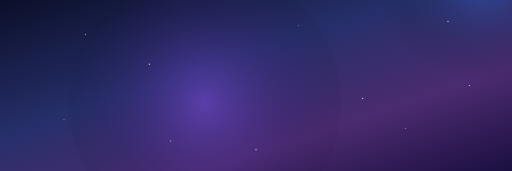
t = 0.00 s
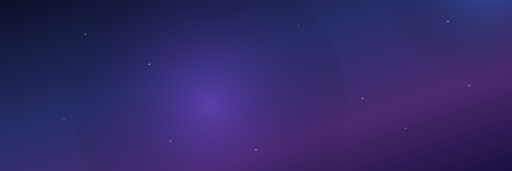
t = 2.25 s
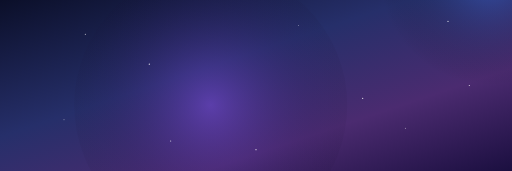
t = 3.13 s
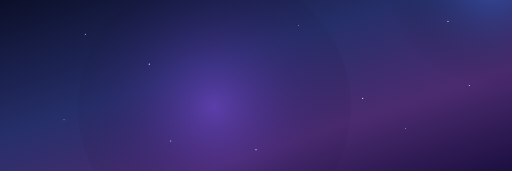
t = 5.00 s
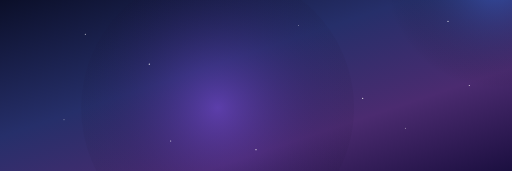
t = 6.75 s
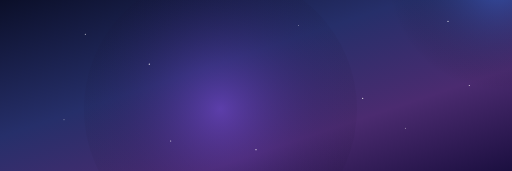
t = 8.25 s

The animated SVG that drew these frames (rendered in a browser with its animation timeline set to each time). Animation: 4 SMIL elements (animate=4); frames cover the first 8.25 s, repeats indefinitely.

<svg width="100%" height="400" viewBox="0 0 1200 400" xmlns="http://www.w3.org/2000/svg" preserveAspectRatio="none">

  <!-- Degradado base -->
  <defs>
    <linearGradient id="bgBase" x1="0%" y1="0%" x2="100%" y2="100%">
      <stop offset="0%" stop-color="#0b0f29"/>
      <stop offset="40%" stop-color="#262f6a"/>
      <stop offset="70%" stop-color="#4b2b70"/>
      <stop offset="100%" stop-color="#1b0f40"/>
    </linearGradient>

    <!-- Nebulosas suaves -->
    <radialGradient id="nebula1" cx="50%" cy="50%" r="60%">
      <stop offset="0%" stop-color="#7b4cdd" stop-opacity="0.55" />
      <stop offset="70%" stop-color="#2d1a5b" stop-opacity="0.12" />
      <stop offset="100%" stop-color="transparent" />
    </radialGradient>

    <radialGradient id="nebula2" cx="80%" cy="20%" r="50%">
      <stop offset="0%" stop-color="#3f7fff" stop-opacity="0.45" />
      <stop offset="70%" stop-color="#142b52" stop-opacity="0.12" />
      <stop offset="100%" stop-color="transparent" />
    </radialGradient>
  </defs>

  <!-- Fondo -->
  <rect width="1200" height="400" fill="url(#bgBase)" />

  <!-- Nebulosa 1 con animación -->
  <circle cx="500" cy="250" r="320" fill="url(#nebula1)">
    <animate attributeName="cx" values="480;520;480" dur="18s" repeatCount="indefinite"/>
    <animate attributeName="cy" values="240;260;240" dur="22s" repeatCount="indefinite"/>
  </circle>

  <!-- Nebulosa 2 con animación -->
  <circle cx="1000" cy="100" r="260" fill="url(#nebula2)">
    <animate attributeName="cx" values="980;1020;980" dur="20s" repeatCount="indefinite"/>
    <animate attributeName="cy" values="90;115;90" dur="25s" repeatCount="indefinite"/>
  </circle>

  <!-- Estrellas estáticas -->
  <g fill="white" opacity="0.85">
    <circle cx="200" cy="80" r="1.2"/>
    <circle cx="350" cy="150" r="1.5"/>
    <circle cx="700" cy="60" r="1"/>
    <circle cx="1100" cy="200" r="1.3"/>
    <circle cx="950" cy="300" r="1.1"/>
    <circle cx="600" cy="350" r="1.4"/>
    <circle cx="150" cy="280" r="1"/>
    <circle cx="400" cy="330" r="1.2"/>
    <circle cx="850" cy="230" r="1.5"/>
    <circle cx="1050" cy="50" r="1.3"/>
  </g>

</svg>
